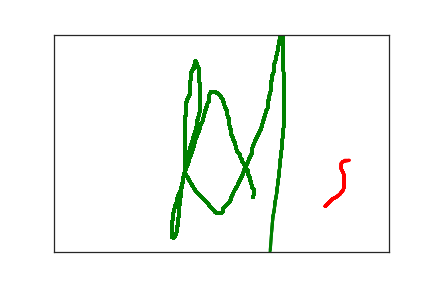

Data behind this chart, as committed beside it:
4.620000000000000000e+02, 5.800000000000000000e+01, 0.000000000000000000e+00, 1.000000000000000000e+00
4.050000000000000000e+02, 3.950000000000000000e+02, 8.639944700000000000e+07, 2.000000000000000000e+00
4.150000000000000000e+02, 3.790000000000000000e+02, 8.639949200000000000e+07, 2.000000000000000000e+00
4.170000000000000000e+02, 3.770000000000000000e+02, 8.639950500000000000e+07, 2.000000000000000000e+00
4.210000000000000000e+02, 3.740000000000000000e+02, 8.639952100000000000e+07, 2.000000000000000000e+00
4.240000000000000000e+02, 3.710000000000000000e+02, 8.639953300000000000e+07, 2.000000000000000000e+00
4.270000000000000000e+02, 3.670000000000000000e+02, 8.639956200000000000e+07, 2.000000000000000000e+00
4.320000000000000000e+02, 3.570000000000000000e+02, 8.639959300000000000e+07, 2.000000000000000000e+00
4.330000000000000000e+02, 3.510000000000000000e+02, 8.639961100000000000e+07, 2.000000000000000000e+00
4.330000000000000000e+02, 3.450000000000000000e+02, 8.639962400000000000e+07, 2.000000000000000000e+00
4.330000000000000000e+02, 3.380000000000000000e+02, 8.639964000000000000e+07, 2.000000000000000000e+00
4.330000000000000000e+02, 3.270000000000000000e+02, 8.639966600000000000e+07, 2.000000000000000000e+00
4.330000000000000000e+02, 3.230000000000000000e+02, 8.639968300000000000e+07, 2.000000000000000000e+00
4.320000000000000000e+02, 3.180000000000000000e+02, 8.639970300000000000e+07, 2.000000000000000000e+00
4.310000000000000000e+02, 3.150000000000000000e+02, 8.639972700000000000e+07, 2.000000000000000000e+00
4.300000000000000000e+02, 3.120000000000000000e+02, 8.639974300000000000e+07, 2.000000000000000000e+00
4.290000000000000000e+02, 3.090000000000000000e+02, 8.639975600000000000e+07, 2.000000000000000000e+00
4.290000000000000000e+02, 3.060000000000000000e+02, 8.639977300000000000e+07, 2.000000000000000000e+00
4.290000000000000000e+02, 3.010000000000000000e+02, 8.639979900000000000e+07, 2.000000000000000000e+00
4.290000000000000000e+02, 2.990000000000000000e+02, 8.639981700000000000e+07, 2.000000000000000000e+00
4.290000000000000000e+02, 2.960000000000000000e+02, 8.639983500000000000e+07, 2.000000000000000000e+00
4.300000000000000000e+02, 2.950000000000000000e+02, 8.639986100000000000e+07, 2.000000000000000000e+00
4.310000000000000000e+02, 2.920000000000000000e+02, 8.639988300000000000e+07, 2.000000000000000000e+00
4.340000000000000000e+02, 2.910000000000000000e+02, 8.639992300000000000e+07, 2.000000000000000000e+00
4.370000000000000000e+02, 2.900000000000000000e+02, 8.639993900000000000e+07, 2.000000000000000000e+00
4.390000000000000000e+02, 2.900000000000000000e+02, 8.639996100000000000e+07, 2.000000000000000000e+00
4.410000000000000000e+02, 2.890000000000000000e+02, 8.639998400000000000e+07, 2.000000000000000000e+00
4.340000000000000000e+02, 2.890000000000000000e+02, 5.000000000000000000e+01, 2.000000000000000000e+00
4.310000000000000000e+02, 2.890000000000000000e+02, 7.600000000000000000e+01, 2.000000000000000000e+00
2.970000000000000000e+02, 3.740000000000000000e+02, 8.639056700000000000e+07, 3.000000000000000000e+00
2.990000000000000000e+02, 3.660000000000000000e+02, 8.639084900000000000e+07, 3.000000000000000000e+00
2.990000000000000000e+02, 3.650000000000000000e+02, 8.639087000000000000e+07, 3.000000000000000000e+00
2.990000000000000000e+02, 3.640000000000000000e+02, 8.639089100000000000e+07, 3.000000000000000000e+00
2.990000000000000000e+02, 3.630000000000000000e+02, 8.639090600000000000e+07, 3.000000000000000000e+00
2.990000000000000000e+02, 3.620000000000000000e+02, 8.639092100000000000e+07, 3.000000000000000000e+00
2.990000000000000000e+02, 3.600000000000000000e+02, 8.639093400000000000e+07, 3.000000000000000000e+00
2.990000000000000000e+02, 3.580000000000000000e+02, 8.639095500000000000e+07, 3.000000000000000000e+00
2.980000000000000000e+02, 3.560000000000000000e+02, 8.639096900000000000e+07, 3.000000000000000000e+00
2.970000000000000000e+02, 3.540000000000000000e+02, 8.639098200000000000e+07, 3.000000000000000000e+00
2.970000000000000000e+02, 3.530000000000000000e+02, 8.639100200000000000e+07, 3.000000000000000000e+00
2.960000000000000000e+02, 3.520000000000000000e+02, 8.639101700000000000e+07, 3.000000000000000000e+00
2.950000000000000000e+02, 3.500000000000000000e+02, 8.639103800000000000e+07, 3.000000000000000000e+00
2.950000000000000000e+02, 3.490000000000000000e+02, 8.639105600000000000e+07, 3.000000000000000000e+00
2.950000000000000000e+02, 3.480000000000000000e+02, 8.639107000000000000e+07, 3.000000000000000000e+00
2.950000000000000000e+02, 3.460000000000000000e+02, 8.639108300000000000e+07, 3.000000000000000000e+00
2.950000000000000000e+02, 3.440000000000000000e+02, 8.639110000000000000e+07, 3.000000000000000000e+00
2.940000000000000000e+02, 3.420000000000000000e+02, 8.639111900000000000e+07, 3.000000000000000000e+00
2.940000000000000000e+02, 3.400000000000000000e+02, 8.639113200000000000e+07, 3.000000000000000000e+00
2.940000000000000000e+02, 3.380000000000000000e+02, 8.639115500000000000e+07, 3.000000000000000000e+00
2.930000000000000000e+02, 3.350000000000000000e+02, 8.639116900000000000e+07, 3.000000000000000000e+00
2.930000000000000000e+02, 3.330000000000000000e+02, 8.639118700000000000e+07, 3.000000000000000000e+00
2.920000000000000000e+02, 3.310000000000000000e+02, 8.639120100000000000e+07, 3.000000000000000000e+00
2.920000000000000000e+02, 3.300000000000000000e+02, 8.639121600000000000e+07, 3.000000000000000000e+00
2.920000000000000000e+02, 3.280000000000000000e+02, 8.639123500000000000e+07, 3.000000000000000000e+00
2.920000000000000000e+02, 3.270000000000000000e+02, 8.639125800000000000e+07, 3.000000000000000000e+00
2.910000000000000000e+02, 3.260000000000000000e+02, 8.639127300000000000e+07, 3.000000000000000000e+00
2.910000000000000000e+02, 3.240000000000000000e+02, 8.639129100000000000e+07, 3.000000000000000000e+00
2.910000000000000000e+02, 3.230000000000000000e+02, 8.639130200000000000e+07, 3.000000000000000000e+00
2.900000000000000000e+02, 3.220000000000000000e+02, 8.639131800000000000e+07, 3.000000000000000000e+00
2.900000000000000000e+02, 3.210000000000000000e+02, 8.639133700000000000e+07, 3.000000000000000000e+00
2.900000000000000000e+02, 3.190000000000000000e+02, 8.639135500000000000e+07, 3.000000000000000000e+00
... 505 more rows
